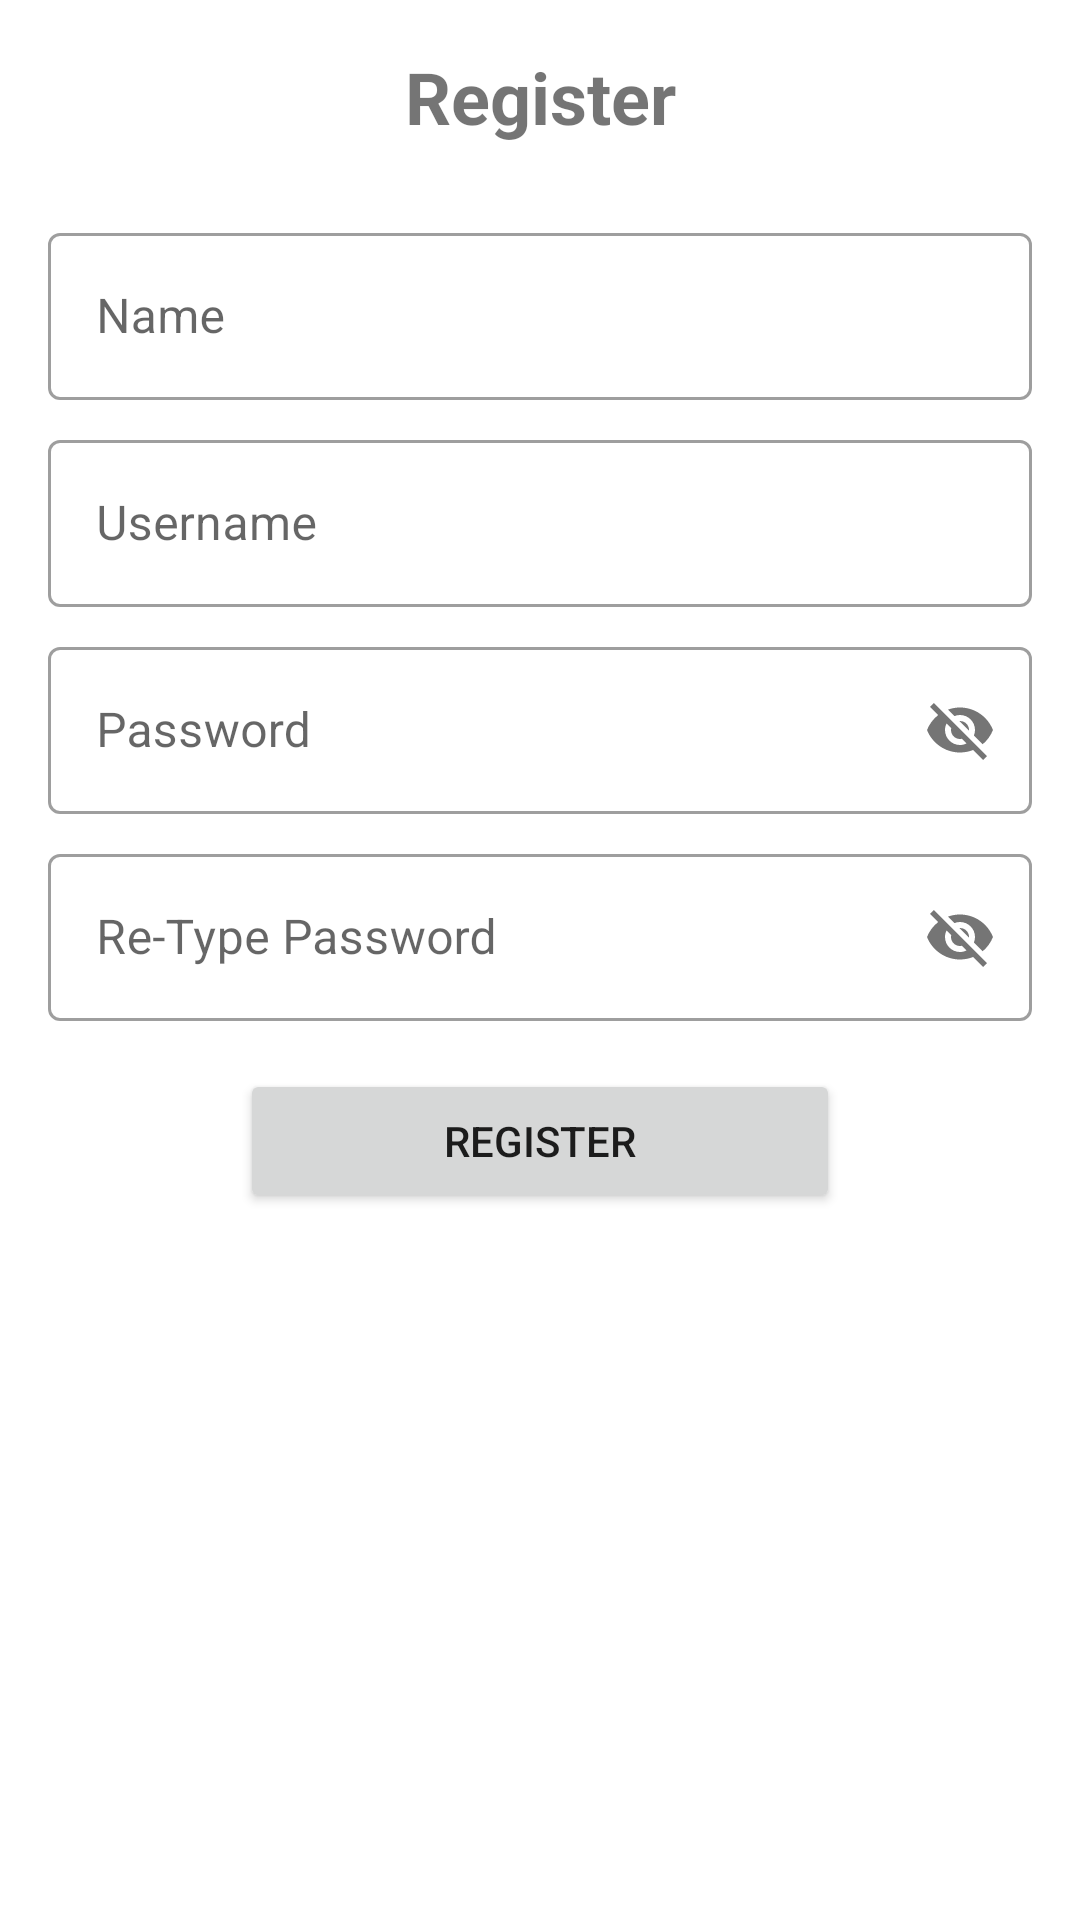

The Android layout XML behind this screen, and the referenced resources:
<!-- AndroidManifest.xml: application theme Theme.160419025_AdvNativeUTS -->
<!-- res/layout/fragment_register.xml -->
<?xml version="1.0" encoding="utf-8"?>
<FrameLayout xmlns:android="http://schemas.android.com/apk/res/android"
    xmlns:app="http://schemas.android.com/apk/res-auto"
    xmlns:tools="http://schemas.android.com/tools"
    android:layout_width="match_parent"
    android:layout_height="match_parent"
    tools:context=".view.RegisterFragment">

    <androidx.constraintlayout.widget.ConstraintLayout
        android:layout_width="match_parent"
        android:layout_height="match_parent">

        <TextView
            android:id="@+id/textView5"
            android:layout_width="wrap_content"
            android:layout_height="wrap_content"
            android:layout_marginTop="16dp"
            android:text="Register"
            android:textSize="24sp"
            android:textStyle="bold"
            app:layout_constraintEnd_toEndOf="parent"
            app:layout_constraintStart_toStartOf="parent"
            app:layout_constraintTop_toTopOf="parent" />

        <com.google.android.material.textfield.TextInputLayout
            android:id="@+id/textInputLayout5"
            style="@style/Widget.MaterialComponents.TextInputLayout.OutlinedBox"
            android:layout_width="match_parent"
            android:layout_height="wrap_content"
            android:layout_marginStart="16dp"
            android:layout_marginLeft="16dp"
            android:layout_marginTop="24dp"
            android:layout_marginEnd="16dp"
            android:layout_marginRight="16dp"
            android:hint="Name"
            app:hintAnimationEnabled="true"
            app:hintEnabled="true"
            app:layout_constraintEnd_toEndOf="parent"
            app:layout_constraintStart_toStartOf="parent"
            app:layout_constraintTop_toBottomOf="@+id/textView5">

            <com.google.android.material.textfield.TextInputEditText
                android:id="@+id/txtRegisterName"
                android:layout_width="match_parent"
                android:layout_height="wrap_content" />
        </com.google.android.material.textfield.TextInputLayout>

        <com.google.android.material.textfield.TextInputLayout
            android:id="@+id/textInputLayout7"
            style="@style/Widget.MaterialComponents.TextInputLayout.OutlinedBox"
            android:layout_width="match_parent"
            android:layout_height="wrap_content"
            android:layout_marginStart="16dp"
            android:layout_marginLeft="16dp"
            android:layout_marginTop="8dp"
            android:layout_marginEnd="16dp"
            android:layout_marginRight="16dp"
            android:hint="Username"
            app:hintAnimationEnabled="true"
            app:hintEnabled="true"
            app:layout_constraintEnd_toEndOf="parent"
            app:layout_constraintStart_toStartOf="parent"
            app:layout_constraintTop_toBottomOf="@+id/textInputLayout5">

            <com.google.android.material.textfield.TextInputEditText
                android:id="@+id/txtRegister"
                android:layout_width="match_parent"
                android:layout_height="wrap_content" />
        </com.google.android.material.textfield.TextInputLayout>

        <com.google.android.material.textfield.TextInputLayout
            android:id="@+id/textInputLayout10"
            style="@style/Widget.MaterialComponents.TextInputLayout.OutlinedBox"
            android:layout_width="match_parent"
            android:layout_height="wrap_content"
            android:layout_marginStart="16dp"
            android:layout_marginLeft="16dp"
            android:layout_marginTop="8dp"
            android:layout_marginEnd="16dp"
            android:layout_marginRight="16dp"
            android:hint="Password"
            app:hintAnimationEnabled="true"
            app:hintEnabled="true"
            app:layout_constraintEnd_toEndOf="parent"
            app:layout_constraintStart_toStartOf="parent"
            app:layout_constraintTop_toBottomOf="@+id/textInputLayout7"
            app:passwordToggleEnabled="true">

            <com.google.android.material.textfield.TextInputEditText
                android:layout_width="match_parent"
                android:layout_height="wrap_content" />
        </com.google.android.material.textfield.TextInputLayout>

        <com.google.android.material.textfield.TextInputLayout
            android:id="@+id/textInputLayout11"
            style="@style/Widget.MaterialComponents.TextInputLayout.OutlinedBox"
            android:layout_width="match_parent"
            android:layout_height="wrap_content"
            android:layout_marginStart="16dp"
            android:layout_marginLeft="16dp"
            android:layout_marginTop="8dp"
            android:layout_marginEnd="16dp"
            android:layout_marginRight="16dp"
            android:hint="Re-Type Password"
            app:hintAnimationEnabled="true"
            app:hintEnabled="true"
            app:layout_constraintEnd_toEndOf="parent"
            app:layout_constraintStart_toStartOf="parent"
            app:layout_constraintTop_toBottomOf="@+id/textInputLayout10"
            app:passwordToggleEnabled="true">

            <com.google.android.material.textfield.TextInputEditText
                android:layout_width="match_parent"
                android:layout_height="wrap_content" />
        </com.google.android.material.textfield.TextInputLayout>

        <Button
            android:id="@+id/btnRegister"
            android:layout_width="200dp"
            android:layout_height="wrap_content"
            android:layout_marginTop="16dp"
            android:text="Register"
            app:layout_constraintEnd_toEndOf="parent"
            app:layout_constraintStart_toStartOf="parent"
            app:layout_constraintTop_toBottomOf="@+id/textInputLayout11" />

    </androidx.constraintlayout.widget.ConstraintLayout>
</FrameLayout>
<!-- resources referenced by this layout -->
<resources>
  <style name="Theme.160419025_AdvNativeUTS" parent="Theme.MaterialComponents.DayNight.DarkActionBar">
          
          <item name="colorPrimary">@color/purple_500</item>
          <item name="colorPrimaryVariant">@color/purple_700</item>
          <item name="colorOnPrimary">@color/white</item>
          
          <item name="colorSecondary">@color/teal_200</item>
          <item name="colorSecondaryVariant">@color/teal_700</item>
          <item name="colorOnSecondary">@color/black</item>
          
          <item name="android:statusBarColor" tools:targetApi="l">?attr/colorPrimaryVariant</item>
          
      </style>
  <!-- not gathered from this repository: default colours our renderer supplied (Android Studio template values) -->
  <color name="purple_500">#FF6200EE</color>
  <color name="purple_700">#FF3700B3</color>
  <color name="teal_200">#FF03DAC5</color>
  <color name="teal_700">#FF018786</color>
  <color name="black">#FF000000</color>
  <color name="white">#FFFFFFFF</color>
</resources>
